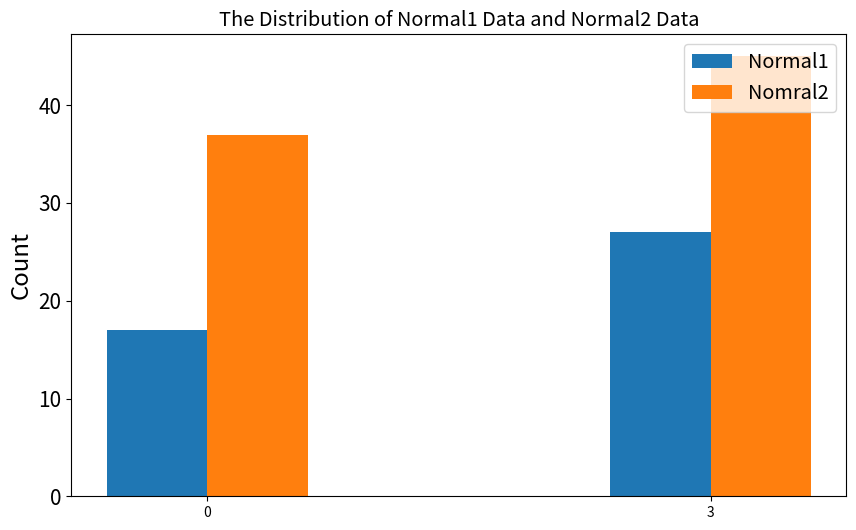

This chart was generated by the following Python code:
import numpy as np
from matplotlib import pyplot as plt
import matplotlib

x = np.arange(2,11)
print('x矩阵:')
print(x)
print('y矩阵:')
y = 2 * x + 5
print(y)
print('生成matplot')
plt.title("Matplotlib demo")
plt.xlabel("x axis caption")
plt.ylabel("y axis caption")
plt.plot(x,y)
plt.show()
print('-----------------------------------------------------')
'''
x矩阵:
[ 2  3  4  5  6  7  8  9 10]
y矩阵:
[ 9 11 13 15 17 19 21 23 25]
生成matplot
'''

'''
图形中文显示
Matplotlib 默认情况不支持中文，将simhei.ttf文件放在当前执行的代码文件中
'''
zhfont = matplotlib.font_manager.FontProperties(fname="simhei.ttf")
x = np.arange(2, 11)
y = 2 * x + 5
plt.title("中文标题", fontproperties=zhfont)
# fontproperties 设置中文显示，fontsize 设置字体大小
plt.xlabel("x 轴", fontproperties=zhfont)
plt.ylabel("y 轴", fontproperties=zhfont)
plt.plot(x,y)
plt.show()
print('-----------------------------------------------------')
'''
x矩阵:
[ 2  3  4  5  6  7  8  9 10]
y矩阵:
[ 9 11 13 15 17 19 21 23 25]
生成matplot
'''

# 显示已安装的系统字体
a=sorted([f.name for f in matplotlib.font_manager.fontManager.ttflist])
for i in a:print(i)
print('-----------------------------------------------------')

# 点线图
x = np.arange(2,11)
y =  2  * x +  5
plt.title("Matplotlib demo")
plt.xlabel("x axis caption")
plt.ylabel("y axis caption")
plt.plot(x,y,"ob")
plt.show()
print('-----------------------------------------------------')

# 正弦波
# 计算正弦曲线上点的 x 和 y 坐标
x = np.arange(0,3*np.pi,0.1)
y = np.sin(x)
plt.title("sine wave form")
plt.plot(x, y)
plt.show()
print('-----------------------------------------------------')

#subplot()绘制正弦和余弦值
# 计算正弦和余弦曲线上的点的 x 和 y 坐标
x = np.arange(0,3* np.pi,0.1)
y_sin = np.sin(x)
y_cos = np.cos(x)
# 建立 subplot 网格，高为 2，宽为 1
# 激活第一个 subplot
plt.subplot(2,1,1)
# 绘制第一个图像
plt.plot(x, y_sin)
plt.title('Sin')
# 将第二个 subplot 激活，并绘制第二个图像
plt.subplot(2,1,2)
plt.plot(x, y_cos)
plt.title('Cos')
# 展示图像
plt.show()
print('-----------------------------------------------------')

#pyplot子模块提供bar()函数来生成条形图
x = [5,8,10]
y = [12,16,6]
x2 = [6,9,11]
y2 = [6,15,7]
plt.bar(x,y,align='center')
plt.bar(x2,y2,color='gray',align='center')
plt.title('Bar graph')
plt.ylabel('Y axis')
plt.xlabel('X axis')
plt.show()
print('-----------------------------------------------------')

'''
numpy.histogram()函数是数据的频率分布的图形表示。 水平尺寸相等的矩形对应于类间隔，称为bin，变量height对应于频率。
numpy.histogram()函数将输入数组和bin作为两个参数。 bin数组中的连续元素用作每个bin的边界。
'''
#histogram图例1
a = np.array([22,87,5,43,56,73,55,54,11,20,51,5,79,31,27])
plt.hist(a,bins=[0,20,40,60,80,100])
plt.title("histogram")
plt.show()
print('-----------------------------------------------------')

#histogram图例2
#生成一些随机数
rng=np.random.RandomState(10) #使用RandomState获得随机数生成器
data1=rng.normal(size=50)
data2=rng.normal(size=100)
binrange=[-1,0,2] # 设置区间, 分别是[-1,0]和[0,2]
hist1,_ = np.histogram(data1, bins=binrange)
hist2,_ = np.histogram(data2, bins=binrange)
# 绘制图像
fig, ax1 = plt.subplots()
fig.set_size_inches(10, 6)
# plt.set_cmap('RdBu') #set_cmap()方法更改现有的绘图对象的色图
x = np.arange(len(binrange)-1)*3
w=0.3
# 绘制多个bar在同一个图中, 这里需要控制width
plt.bar(x-w,hist1,width=2*w,align='center')
plt.bar(x+w,hist2,width=2*w,align='center')
# 设置坐标轴的标签
ax1.yaxis.set_tick_params(labelsize=15) # 设置y轴的字体的大小
ax1.set_xticks(x) # 设置xticks出现的位置
# 设置坐标轴名称
ax1.set_ylabel("Count", fontsize='xx-large')
# 设置标题
ax1.set_title('The Distribution of Normal1 Data and Normal2 Data', fontsize='x-large')
# 设置图例
plt.legend(('Normal1','Nomral2'),fontsize = 'x-large', loc='upper right')
plt.show()
print('-----------------------------------------------------')